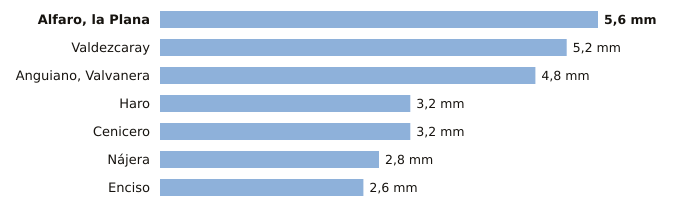

Source data for this figure (header and first rows):
estacion, provincia, indicativo, mm_6_dias_anteriores, mm_hoy, mm_7_dias, horas_de_hoy
Alfaro, la Plana, La Rioja, 9293X, 5.6, 0.0, 5.6, 3
Valdezcaray, La Rioja, 9115X, 5.2, 0.0, 5.2, 3
Anguiano, Valvanera, La Rioja, 9136X, 4.8, 0.0, 4.8, 3
Haro, La Rioja, 9121X, 3.2, 0.0, 3.2, 3
Cenicero, La Rioja, 9145Y, 3.2, 0.0, 3.2, 3
Nájera, La Rioja, 9141V, 2.8, 0.0, 2.8, 3
Enciso, La Rioja, 9188, 2.6, 0.0, 2.6, 3
